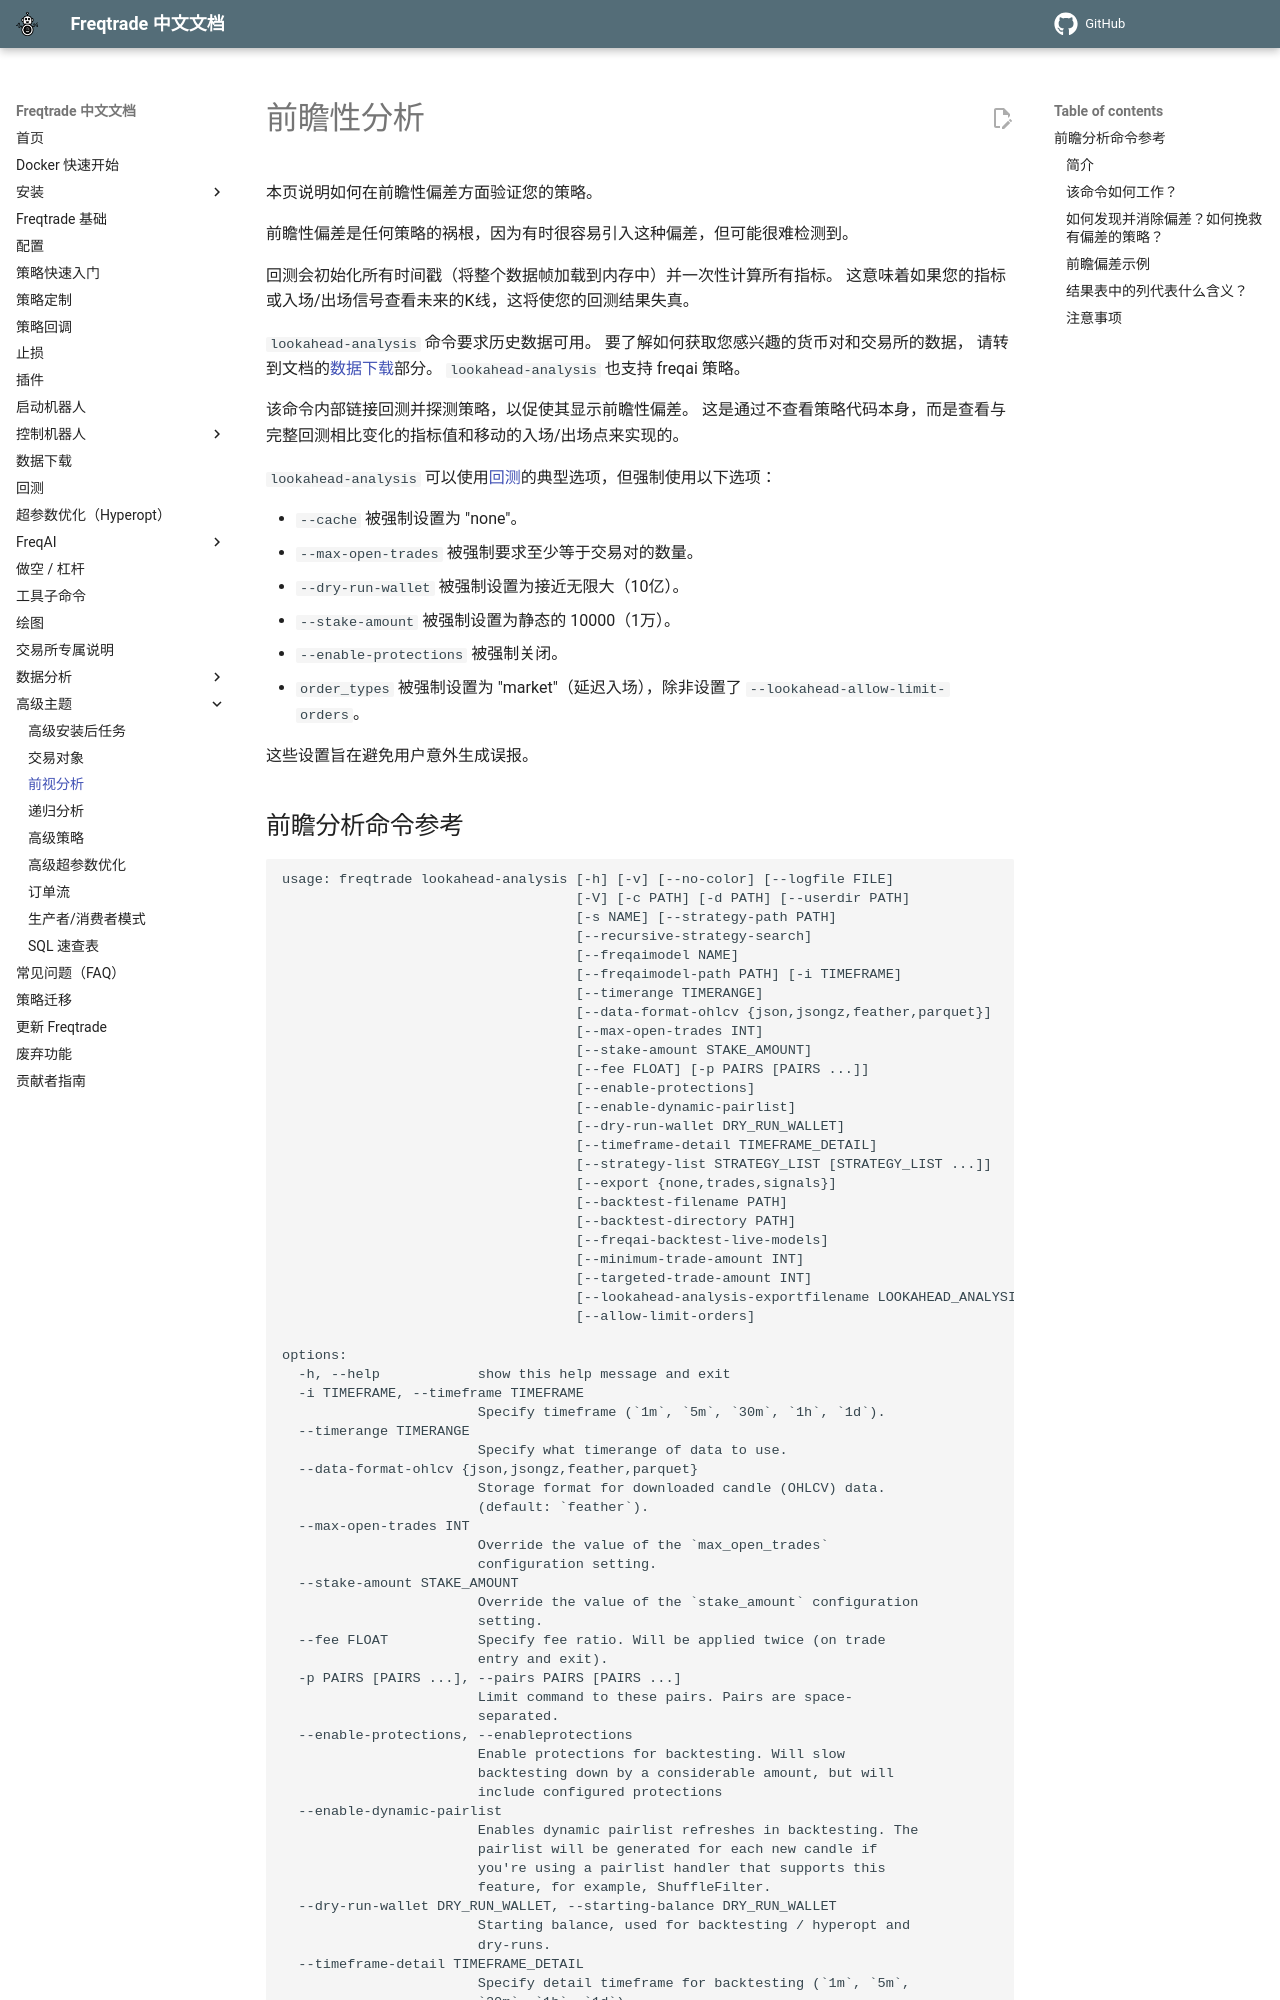

repository: zdocapp/freqtrade-zh · page: lookahead-analysis/index.html · generator: mkdocs

# 前瞻性分析

本页说明如何在前瞻性偏差方面验证您的策略。

前瞻性偏差是任何策略的祸根，因为有时很容易引入这种偏差，但可能很难检测到。

回测会初始化所有时间戳（将整个数据帧加载到内存中）并一次性计算所有指标。
这意味着如果您的指标或入场/出场信号查看未来的K线，这将使您的回测结果失真。

`lookahead-analysis` 命令要求历史数据可用。
要了解如何获取您感兴趣的货币对和交易所的数据，
请转到文档的[数据下载](data-download.md)部分。
`lookahead-analysis` 也支持 freqai 策略。

该命令内部链接回测并探测策略，以促使其显示前瞻性偏差。
这是通过不查看策略代码本身，而是查看与完整回测相比变化的指标值和移动的入场/出场点来实现的。

`lookahead-analysis` 可以使用[回测](backtesting.md)的典型选项，但强制使用以下选项：

- `--cache` 被强制设置为 "none"。
- `--max-open-trades` 被强制要求至少等于交易对的数量。
- `--dry-run-wallet` 被强制设置为接近无限大（10亿）。
- `--stake-amount` 被强制设置为静态的 10000（1万）。
- `--enable-protections` 被强制关闭。
- `order_types` 被强制设置为 "market"（延迟入场），除非设置了 `--lookahead-allow-limit-orders`。

这些设置旨在避免用户意外生成误报。

## 前瞻分析命令参考

--8<-- "commands/lookahead-analysis.md"

!!! Note
    以上输出已简化为 `lookahead-analysis` 在常规回测命令基础上增加的选项。

### 简介

许多策略在程序员不知情的情况下，都受到了前瞻性偏差的影响。
这通常会使策略回测看起来盈利，有时甚至达到极端水平，但这并不现实，因为策略通过查看在模拟或实盘模式下本不应拥有的数据而"作弊"。

策略能够"作弊"的原因在于，freqtrade 的回测过程在开始时就会填充完整的数据框，包括所有蜡烛图时间戳。
如果程序员不够谨慎或不了解内部工作原理（有时确实很难发现），那么策略就会窥视未来数据。

此命令旨在尝试验证前述前瞻性偏差的有效性。
